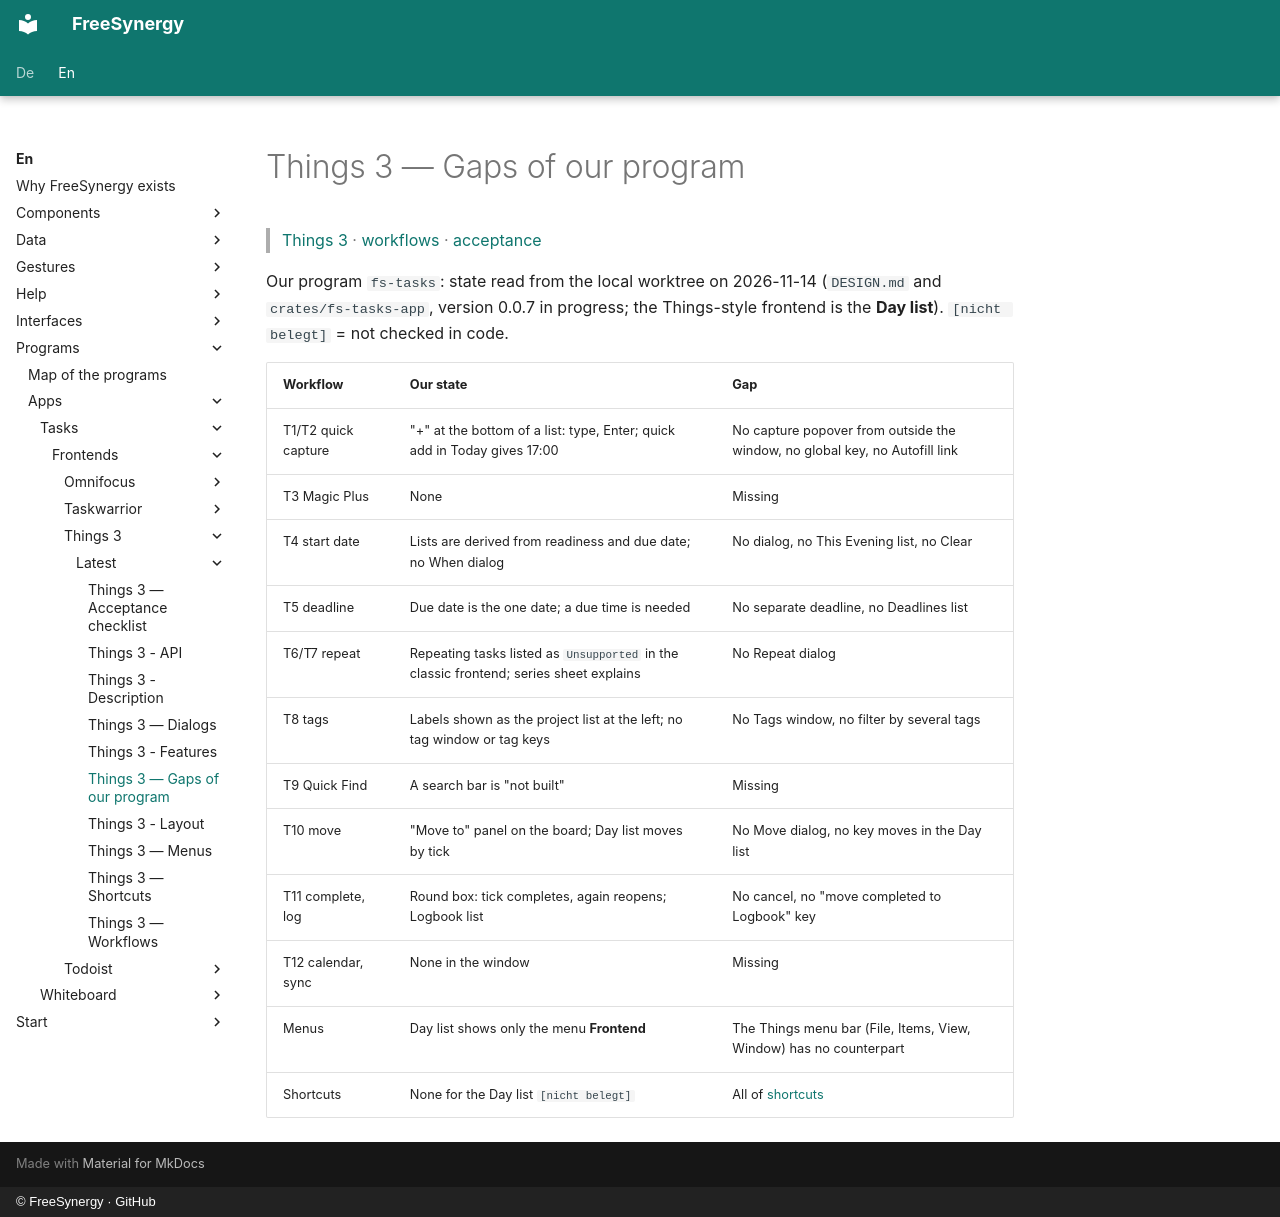

repository: FreeSynergy/fs-documentation · page: en/programs/apps/tasks/frontends/things-3/latest/gaps/index.html · generator: mkdocs · copyright: © FreeSynergy · GitHub

# Things 3 — Gaps of our program

> [Things 3](../index.md) · [workflows](workflows.md) · [acceptance](acceptance.md)

Our program `fs-tasks`: state read from the local worktree on 2026-11-14 (`DESIGN.md` and `crates/fs-tasks-app`, version 0.0.7 in progress; the Things-style frontend is the **Day list**). `[nicht belegt]` = not checked in code.

| Workflow | Our state | Gap |
|----------|-----------|-----|
| T1/T2 quick capture | "+" at the bottom of a list: type, Enter; quick add in Today gives 17:00 | No capture popover from outside the window, no global key, no Autofill link |
| T3 Magic Plus | None | Missing |
| T4 start date | Lists are derived from readiness and due date; no When dialog | No dialog, no This Evening list, no Clear |
| T5 deadline | Due date is the one date; a due time is needed | No separate deadline, no Deadlines list |
| T6/T7 repeat | Repeating tasks listed as `Unsupported` in the classic frontend; series sheet explains | No Repeat dialog |
| T8 tags | Labels shown as the project list at the left; no tag window or tag keys | No Tags window, no filter by several tags |
| T9 Quick Find | A search bar is "not built" | Missing |
| T10 move | "Move to" panel on the board; Day list moves by tick | No Move dialog, no key moves in the Day list |
| T11 complete, log | Round box: tick completes, again reopens; Logbook list | No cancel, no "move completed to Logbook" key |
| T12 calendar, sync | None in the window | Missing |
| Menus | Day list shows only the menu **Frontend** | The Things menu bar (File, Items, View, Window) has no counterpart |
| Shortcuts | None for the Day list `[nicht belegt]` | All of [shortcuts](shortcuts.md) |
